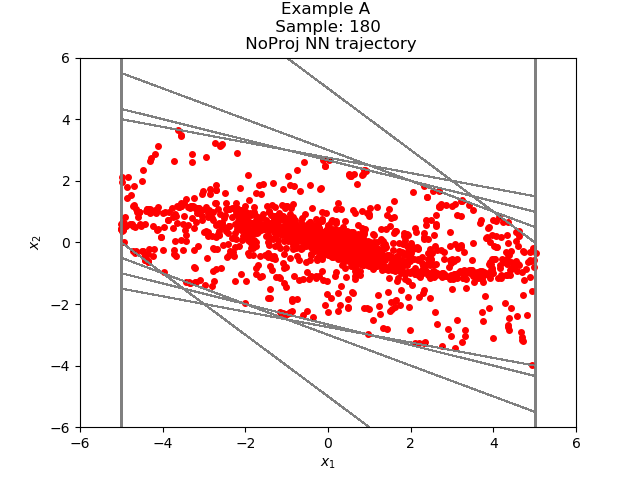

Data behind this chart, as committed beside it:
4.718522794306188040e+00, -3.212346125767545857e+00
1.506176948547363281e+00, -2.211331129074096680e+00
-7.051541805267333984e-01, -1.211763322353363037e+00
-1.916917562484741211e+00, -4.147167205810546875e-01
-2.331634283065795898e+00, 1.285227537155151367e-01
-2.203111529350280762e+00, 4.329320490360260010e-01
-1.770179599523544312e+00, 5.458740293979644775e-01
-1.224305629730224609e+00, 5.251395702362060547e-01
-6.991660594940185547e-01, 4.277561902999877930e-01
-2.714098691940307617e-01, 3.002568483352661133e-01
